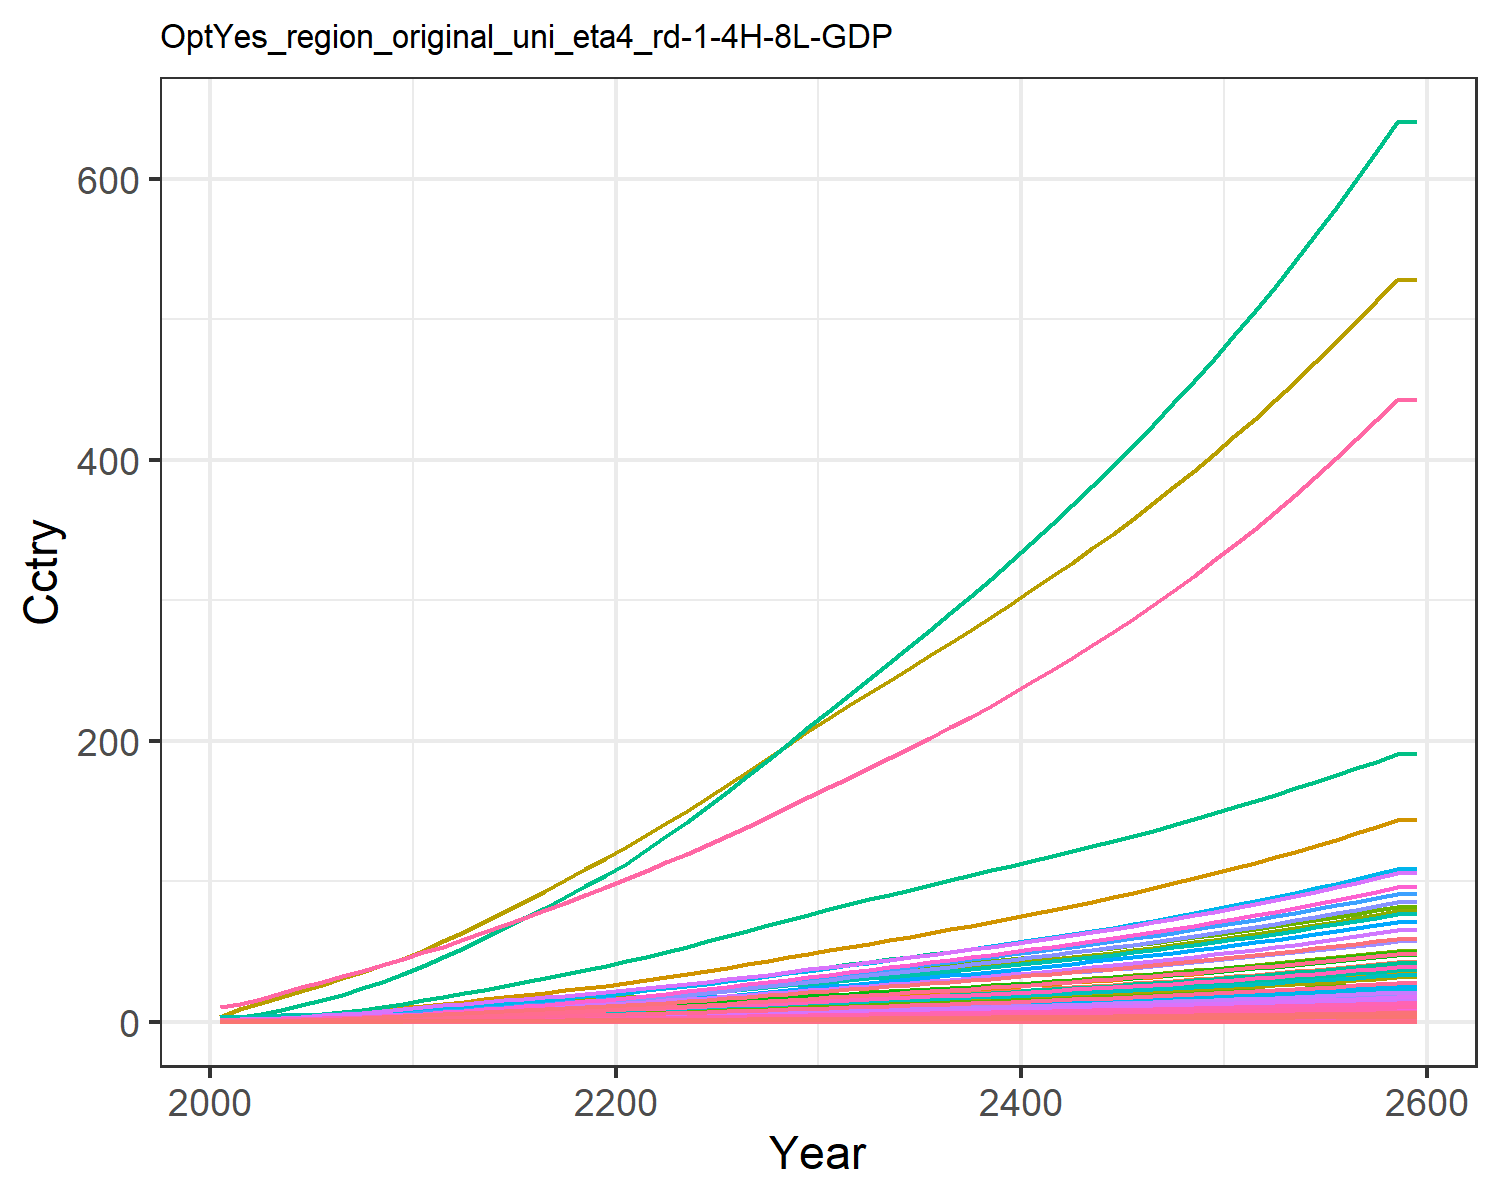

Source data for this figure (header and first rows):
0.014304854411657983, 0.028042516464648597, 0.008174296844170953, 0.27687422563250974, 0.30880338277287567, 0.006262948969163202, 0.6130812811606551, 0.21434851782349587, 0.03797808344464394, 0.0011314075149048085, 0.2535861523147402, 0.003578333661770298, 0.005039524111538957, 0.12862330225441526, 0.032673707653396396, 0.02829845051609841, 0.004022483381000166, 0.010162523070205359, 0.039750057095224, 0.0010658161599353122, 0.02817911131475511, 1.0895079664693732, 0.0017666105151300175, 0.006808150346850285
0.02168, 0.05241, 0.01064, 0.4618, 0.4803, 0.008161, 0.7946, 0.2615, 0.04944, 0.002117, 0.3092, 0.006686, 0.009417, 0.1946, 0.04255, 0.04719, 0.006249, 0.01324, 0.05181, 0.001655, 0.04383, 1.693, 0.002744, 0.0103
0.03658, 0.09473, 0.01509, 0.7092, 0.7059, 0.01159, 1.03, 0.3341, 0.0701, 0.003829, 0.3947, 0.01207, 0.017, 0.3272, 0.06038, 0.07247, 0.009168, 0.01879, 0.07362, 0.002428, 0.06442, 2.484, 0.004024, 0.01731
0.05728, 0.1583, 0.02008, 1.011, 0.9722, 0.01545, 1.263, 0.406, 0.09328, 0.006402, 0.4793, 0.02015, 0.02837, 0.5107, 0.08042, 0.1033, 0.0126, 0.02504, 0.09818, 0.003336, 0.08873, 3.416, 0.005528, 0.027
0.08423, 0.2492, 0.02557, 1.369, 1.265, 0.01972, 1.484, 0.479, 0.1188, 0.01009, 0.565, 0.03169, 0.04463, 0.7483, 0.1025, 0.1398, 0.01636, 0.03194, 0.1253, 0.004329, 0.1154, 4.436, 0.007174, 0.03954
0.115, 0.3564, 0.03138, 1.736, 1.559, 0.02424, 1.68, 0.5484, 0.1458, 0.01445, 0.6463, 0.04528, 0.06378, 1.018, 0.1259, 0.1773, 0.02013, 0.03924, 0.1541, 0.005323, 0.1423, 5.458, 0.008822, 0.05379
0.1493, 0.4734, 0.03759, 2.119, 1.865, 0.02909, 1.854, 0.6145, 0.1746, 0.01922, 0.7236, 0.0601, 0.08466, 1.317, 0.1509, 0.2163, 0.02405, 0.04706, 0.185, 0.006357, 0.1703, 6.523, 0.01054, 0.06956
0.1892, 0.6143, 0.04417, 2.549, 2.195, 0.03423, 2.025, 0.6807, 0.2052, 0.02497, 0.8009, 0.07796, 0.1098, 1.665, 0.1775, 0.2602, 0.02826, 0.05536, 0.2179, 0.007467, 0.2004, 7.666, 0.01238, 0.08788
0.235, 0.7813, 0.05104, 3.028, 2.546, 0.03961, 2.192, 0.7466, 0.2371, 0.0318, 0.8779, 0.09911, 0.1397, 2.062, 0.2052, 0.3091, 0.03274, 0.06404, 0.2522, 0.008646, 0.2325, 8.881, 0.01433, 0.1088
0.2876, 0.9874, 0.05774, 3.591, 2.915, 0.04487, 2.34, 0.8077, 0.2683, 0.04026, 0.949, 0.1252, 0.1765, 2.517, 0.2323, 0.3666, 0.03744, 0.07252, 0.2858, 0.009883, 0.2662, 10.16, 0.01639, 0.1329
0.3424, 1.192, 0.06561, 4.133, 3.31, 0.05105, 2.524, 0.8809, 0.3049, 0.0487, 1.034, 0.1512, 0.2133, 2.989, 0.2641, 0.4219, 0.04248, 0.08248, 0.3252, 0.01121, 0.3023, 11.52, 0.01859, 0.1578
0.403, 1.372, 0.07488, 4.515, 3.687, 0.05833, 2.734, 0.9621, 0.348, 0.05616, 1.129, 0.1741, 0.2458, 3.51, 0.3016, 0.461, 0.04727, 0.09421, 0.3717, 0.01247, 0.3366, 12.82, 0.02068, 0.1854
0.4616, 1.554, 0.08566, 4.994, 4.144, 0.0668, 3.002, 1.065, 0.3982, 0.06375, 1.25, 0.1973, 0.2787, 4.013, 0.3453, 0.51, 0.0531, 0.1079, 0.4257, 0.014, 0.3784, 14.4, 0.02323, 0.212
0.5235, 1.74, 0.09675, 5.461, 4.6, 0.07552, 3.262, 1.167, 0.4499, 0.07155, 1.368, 0.2212, 0.3126, 4.544, 0.3902, 0.5577, 0.05892, 0.1219, 0.4814, 0.01554, 0.4201, 15.98, 0.02577, 0.2402
0.5882, 1.93, 0.1082, 5.921, 5.058, 0.0845, 3.521, 1.268, 0.5032, 0.0795, 1.487, 0.2454, 0.3472, 5.097, 0.4365, 0.6048, 0.06477, 0.1364, 0.5386, 0.01708, 0.462, 17.56, 0.02833, 0.2696
0.655, 2.12, 0.1201, 6.379, 5.522, 0.09389, 3.781, 1.371, 0.559, 0.08755, 1.606, 0.2699, 0.3823, 5.669, 0.4849, 0.6518, 0.0707, 0.1515, 0.5985, 0.01864, 0.5043, 19.17, 0.03092, 0.3001
0.7236, 2.311, 0.1325, 6.836, 5.989, 0.1036, 4.044, 1.475, 0.6167, 0.09564, 1.728, 0.2945, 0.4175, 6.255, 0.535, 0.6987, 0.07668, 0.1672, 0.6604, 0.02021, 0.5471, 20.79, 0.03353, 0.3315
0.7913, 2.498, 0.1452, 7.287, 6.446, 0.1136, 4.305, 1.577, 0.6761, 0.1036, 1.848, 0.3188, 0.4524, 6.834, 0.5865, 0.745, 0.08254, 0.1833, 0.7239, 0.02176, 0.5888, 22.37, 0.03609, 0.3625
0.8625, 2.687, 0.1582, 7.754, 6.925, 0.1238, 4.581, 1.685, 0.7371, 0.1117, 1.975, 0.3434, 0.4878, 7.443, 0.6394, 0.793, 0.08868, 0.1998, 0.7891, 0.02338, 0.6326, 24.03, 0.03878, 0.3952
0.9347, 2.873, 0.1715, 8.224, 7.409, 0.1342, 4.863, 1.796, 0.7996, 0.1197, 2.105, 0.3678, 0.523, 8.063, 0.6935, 0.8413, 0.09491, 0.2167, 0.8556, 0.02503, 0.6768, 25.71, 0.04151, 0.4286
1.013, 3.075, 0.1855, 8.74, 7.934, 0.1452, 5.154, 1.911, 0.8651, 0.1284, 2.24, 0.3941, 0.561, 8.733, 0.7502, 0.8945, 0.1017, 0.2344, 0.9252, 0.02681, 0.7248, 27.54, 0.04447, 0.4648
1.099, 3.297, 0.2002, 9.32, 8.514, 0.1567, 5.453, 2.031, 0.9341, 0.1379, 2.38, 0.4231, 0.6029, 9.472, 0.8099, 0.9541, 0.1091, 0.253, 0.9986, 0.02879, 0.7779, 29.55, 0.04774, 0.5048
1.189, 3.55, 0.2154, 9.926, 9.12, 0.1686, 5.76, 2.154, 1.005, 0.1488, 2.524, 0.4562, 0.6508, 10.24, 0.8715, 1.017, 0.117, 0.2722, 1.074, 0.03085, 0.8333, 31.66, 0.05116, 0.5466
1.283, 3.815, 0.2309, 10.55, 9.746, 0.1808, 6.073, 2.28, 1.078, 0.1602, 2.672, 0.491, 0.701, 11.04, 0.9348, 1.081, 0.125, 0.292, 1.152, 0.03298, 0.8906, 33.84, 0.0547, 0.5897
1.378, 4.089, 0.2469, 11.2, 10.39, 0.1933, 6.394, 2.409, 1.154, 0.1721, 2.824, 0.527, 0.7532, 11.85, 0.9998, 1.147, 0.1334, 0.3122, 1.232, 0.03518, 0.9496, 36.08, 0.05834, 0.6341
1.479, 4.375, 0.2635, 11.88, 11.07, 0.2064, 6.731, 2.546, 1.232, 0.1845, 2.984, 0.5646, 0.8077, 12.71, 1.067, 1.217, 0.1421, 0.3333, 1.315, 0.0375, 1.012, 38.44, 0.06218, 0.6809
1.581, 4.666, 0.2804, 12.57, 11.76, 0.2196, 7.073, 2.685, 1.311, 0.1971, 3.147, 0.6029, 0.8633, 13.58, 1.136, 1.289, 0.151, 0.3547, 1.399, 0.03985, 1.075, 40.84, 0.06608, 0.7284
1.685, 4.962, 0.2976, 13.27, 12.47, 0.2332, 7.421, 2.826, 1.392, 0.2101, 3.313, 0.642, 0.92, 14.45, 1.206, 1.361, 0.1601, 0.3766, 1.485, 0.04225, 1.139, 43.28, 0.07006, 0.7764
1.79, 5.263, 0.3152, 13.98, 13.19, 0.247, 7.775, 2.971, 1.475, 0.2232, 3.483, 0.6817, 0.9778, 15.34, 1.278, 1.434, 0.1694, 0.3989, 1.573, 0.0447, 1.205, 45.77, 0.07412, 0.8252
1.897, 5.569, 0.3332, 14.7, 13.92, 0.2611, 8.136, 3.12, 1.56, 0.2366, 3.657, 0.7221, 1.037, 16.24, 1.351, 1.509, 0.1789, 0.4217, 1.663, 0.04721, 1.273, 48.32, 0.07827, 0.8747
2.003, 5.869, 0.3508, 15.42, 14.64, 0.275, 8.489, 3.265, 1.643, 0.2499, 3.827, 0.762, 1.095, 17.12, 1.423, 1.582, 0.1882, 0.4443, 1.752, 0.04967, 1.339, 50.82, 0.08235, 0.9236
2.106, 6.161, 0.3681, 16.11, 15.34, 0.2886, 8.826, 3.405, 1.724, 0.2628, 3.991, 0.8008, 1.152, 17.98, 1.493, 1.655, 0.1972, 0.4662, 1.838, 0.05205, 1.403, 53.24, 0.0863, 0.9711
2.209, 6.453, 0.3854, 16.82, 16.04, 0.3022, 9.165, 3.546, 1.806, 0.2757, 4.156, 0.8397, 1.209, 18.83, 1.564, 1.727, 0.2062, 0.4883, 1.925, 0.05444, 1.467, 55.67, 0.09026, 1.019
2.312, 6.747, 0.4029, 17.53, 16.75, 0.316, 9.507, 3.688, 1.889, 0.2888, 4.322, 0.8788, 1.266, 19.69, 1.636, 1.8, 0.2154, 0.5106, 2.013, 0.05686, 1.532, 58.12, 0.09427, 1.067
2.417, 7.044, 0.4206, 18.25, 17.47, 0.3301, 9.854, 3.833, 1.973, 0.302, 4.492, 0.9185, 1.324, 20.56, 1.708, 1.875, 0.2247, 0.5332, 2.102, 0.05931, 1.598, 60.61, 0.09834, 1.115
2.524, 7.344, 0.4387, 18.98, 18.21, 0.3443, 10.21, 3.981, 2.058, 0.3155, 4.665, 0.9586, 1.383, 21.44, 1.782, 1.951, 0.2342, 0.5563, 2.193, 0.06181, 1.665, 63.15, 0.1025, 1.165
2.632, 7.649, 0.4571, 19.73, 18.96, 0.3589, 10.57, 4.133, 2.145, 0.3291, 4.843, 0.9993, 1.443, 22.32, 1.857, 2.029, 0.2438, 0.5797, 2.285, 0.06436, 1.734, 65.73, 0.1067, 1.215
2.742, 7.958, 0.4758, 20.5, 19.72, 0.3737, 10.94, 4.288, 2.234, 0.343, 5.024, 1.041, 1.504, 23.22, 1.934, 2.108, 0.2537, 0.6037, 2.38, 0.06697, 1.804, 68.37, 0.111, 1.265
2.853, 8.272, 0.495, 21.28, 20.5, 0.3889, 11.32, 4.447, 2.324, 0.3571, 5.21, 1.083, 1.566, 24.13, 2.013, 2.189, 0.2638, 0.6282, 2.476, 0.06963, 1.875, 71.06, 0.1154, 1.317
2.967, 8.591, 0.5145, 22.09, 21.3, 0.4044, 11.7, 4.61, 2.417, 0.3716, 5.401, 1.126, 1.629, 25.06, 2.093, 2.272, 0.2741, 0.6532, 2.575, 0.07236, 1.949, 73.82, 0.12, 1.37
3.083, 8.916, 0.5346, 22.91, 22.12, 0.4202, 12.1, 4.777, 2.512, 0.3863, 5.596, 1.17, 1.694, 26, 2.175, 2.357, 0.2847, 0.6789, 2.676, 0.07515, 2.024, 76.64, 0.1246, 1.423
3.202, 9.248, 0.5551, 23.75, 22.96, 0.4365, 12.5, 4.949, 2.609, 0.4013, 5.797, 1.214, 1.76, 26.96, 2.259, 2.445, 0.2955, 0.7051, 2.78, 0.07801, 2.101, 79.53, 0.1293, 1.478
3.323, 9.586, 0.5761, 24.62, 23.82, 0.4531, 12.92, 5.125, 2.709, 0.4167, 6.004, 1.26, 1.827, 27.94, 2.346, 2.534, 0.3066, 0.7321, 2.886, 0.08095, 2.18, 82.5, 0.1342, 1.534
3.447, 9.931, 0.5976, 25.5, 24.7, 0.4702, 13.34, 5.307, 2.811, 0.4324, 6.216, 1.307, 1.897, 28.94, 2.434, 2.626, 0.318, 0.7597, 2.995, 0.08396, 2.261, 85.54, 0.1392, 1.591
3.573, 10.28, 0.6197, 26.41, 25.61, 0.4878, 13.78, 5.494, 2.916, 0.4485, 6.434, 1.354, 1.967, 29.96, 2.525, 2.72, 0.3297, 0.788, 3.106, 0.08706, 2.344, 88.66, 0.1443, 1.65
3.703, 10.64, 0.6424, 27.35, 26.54, 0.5058, 14.23, 5.686, 3.024, 0.465, 6.658, 1.403, 2.04, 31, 2.618, 2.817, 0.3418, 0.8171, 3.221, 0.09024, 2.43, 91.87, 0.1496, 1.71
3.835, 11.02, 0.6658, 28.31, 27.5, 0.5243, 14.7, 5.883, 3.135, 0.482, 6.89, 1.453, 2.114, 32.07, 2.714, 2.917, 0.3542, 0.847, 3.339, 0.09351, 2.518, 95.17, 0.155, 1.771
3.972, 11.4, 0.6898, 29.31, 28.49, 0.5433, 15.18, 6.087, 3.249, 0.4994, 7.128, 1.505, 2.191, 33.18, 2.813, 3.02, 0.3669, 0.8778, 3.46, 0.09688, 2.608, 98.57, 0.1606, 1.834
4.113, 11.8, 0.7145, 30.33, 29.51, 0.5629, 15.67, 6.297, 3.366, 0.5173, 7.374, 1.558, 2.269, 34.32, 2.914, 3.126, 0.38, 0.9094, 3.585, 0.1003, 2.702, 102.1, 0.1664, 1.899
4.258, 12.2, 0.7399, 31.38, 30.55, 0.5831, 16.19, 6.514, 3.487, 0.5357, 7.627, 1.613, 2.35, 35.49, 3.019, 3.236, 0.3936, 0.942, 3.713, 0.1039, 2.798, 105.7, 0.1723, 1.966
4.407, 12.62, 0.766, 32.47, 31.63, 0.6038, 16.71, 6.738, 3.611, 0.5547, 7.888, 1.669, 2.433, 36.7, 3.126, 3.348, 0.4075, 0.9755, 3.845, 0.1076, 2.896, 109.4, 0.1784, 2.035
4.56, 13.04, 0.7929, 33.59, 32.74, 0.6252, 17.25, 6.968, 3.738, 0.5742, 8.158, 1.727, 2.519, 37.93, 3.237, 3.464, 0.4218, 1.01, 3.981, 0.1114, 2.998, 113.2, 0.1846, 2.106
4.717, 13.48, 0.8207, 34.74, 33.88, 0.6472, 17.81, 7.205, 3.87, 0.5942, 8.435, 1.786, 2.607, 39.2, 3.351, 3.583, 0.4366, 1.046, 4.121, 0.1153, 3.103, 117.1, 0.1911, 2.179
4.879, 13.93, 0.8492, 35.93, 35.06, 0.6699, 18.39, 7.45, 4.006, 0.6149, 8.722, 1.847, 2.698, 40.5, 3.468, 3.706, 0.4518, 1.082, 4.266, 0.1193, 3.211, 121.2, 0.1978, 2.253
5.046, 14.4, 0.8786, 37.15, 36.28, 0.6932, 18.98, 7.703, 4.146, 0.6361, 9.017, 1.91, 2.791, 41.84, 3.589, 3.833, 0.4675, 1.12, 4.414, 0.1234, 3.323, 125.4, 0.2046, 2.331
5.218, 14.87, 0.909, 38.41, 37.53, 0.7173, 19.59, 7.964, 4.29, 0.658, 9.321, 1.975, 2.887, 43.22, 3.714, 3.964, 0.4837, 1.159, 4.568, 0.1277, 3.438, 129.7, 0.2117, 2.41
5.394, 15.37, 0.9402, 39.71, 38.82, 0.7422, 20.21, 8.232, 4.439, 0.6806, 9.636, 2.042, 2.986, 44.64, 3.843, 4.099, 0.5004, 1.199, 4.726, 0.1321, 3.557, 134.1, 0.2191, 2.492
5.576, 15.87, 0.9725, 41.05, 40.15, 0.7678, 20.86, 8.51, 4.592, 0.7038, 9.96, 2.11, 3.088, 46.09, 3.976, 4.238, 0.5176, 1.24, 4.889, 0.1367, 3.679, 138.7, 0.2266, 2.576
5.764, 16.39, 1.006, 42.44, 41.53, 0.7942, 21.53, 8.796, 4.75, 0.7277, 10.29, 2.181, 3.193, 47.59, 4.112, 4.382, 0.5354, 1.283, 5.057, 0.1414, 3.805, 143.4, 0.2344, 2.662
5.764, 16.39, 1.006, 42.44, 41.53, 0.7942, 21.53, 8.796, 4.75, 0.7277, 10.29, 2.181, 3.193, 47.59, 4.112, 4.382, 0.5354, 1.283, 5.057, 0.1414, 3.805, 143.4, 0.2344, 2.662
